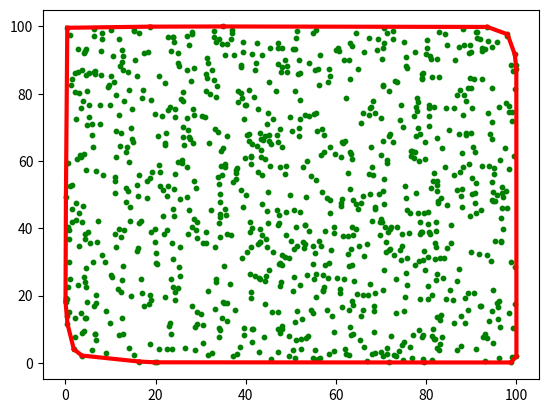

Reproduce this figure in Python.
import numpy as np
import time
import random
import sys
import matplotlib.pyplot as plt
test_num = 1000
random.seed(0)

test = []
for i in range(test_num):
    temp = []
    temp.append(random.uniform(0,100))
    temp.append(random.uniform(0,100))
    test.append(temp)
# test = sorted(test)

bound = []


start = time.time()
for i in range(len(test)):
    print(i)
    x1, y1 = test[i][0], test[i][1]
    for j in range(i+1, len(test)):
        sensor3 = True
        sensor1, sensor2 = False, False
        x2, y2 = test[j][0], test[j][1]
        a = y1-y2
        b = x2-x1
        c = x1*y2-x2*y1
        for k in range(len(test)):
            if test[k]!=test[i] and test[k]!= test[j]:
                temp = a*test[k][0] + b*test[k][1] + c
                if temp >0:
                    sensor1 = True
                elif temp <0 :
                    sensor2  = True
                else:
                    print(test[i], test[j], test[k])
                    if test[k] < test[i] or test[k] > test[j]:
                        sensor3 = False
                        break
            if sensor1 and sensor2 :
                sensor3 = False
                break
        if sensor3:
            bound.append([test[i], test[j]])



print('소요시간')
print(time.time()-start)

for i in test:
    plt.scatter(i[0], i[1], s= 10, c= 'g')
for i in range(len(bound)):
    plt.plot([bound[i][0][0], bound[i][1][0]], [bound[i][0][1], bound[i][1][1]], c= 'r', linewidth = 3)


plt.show()